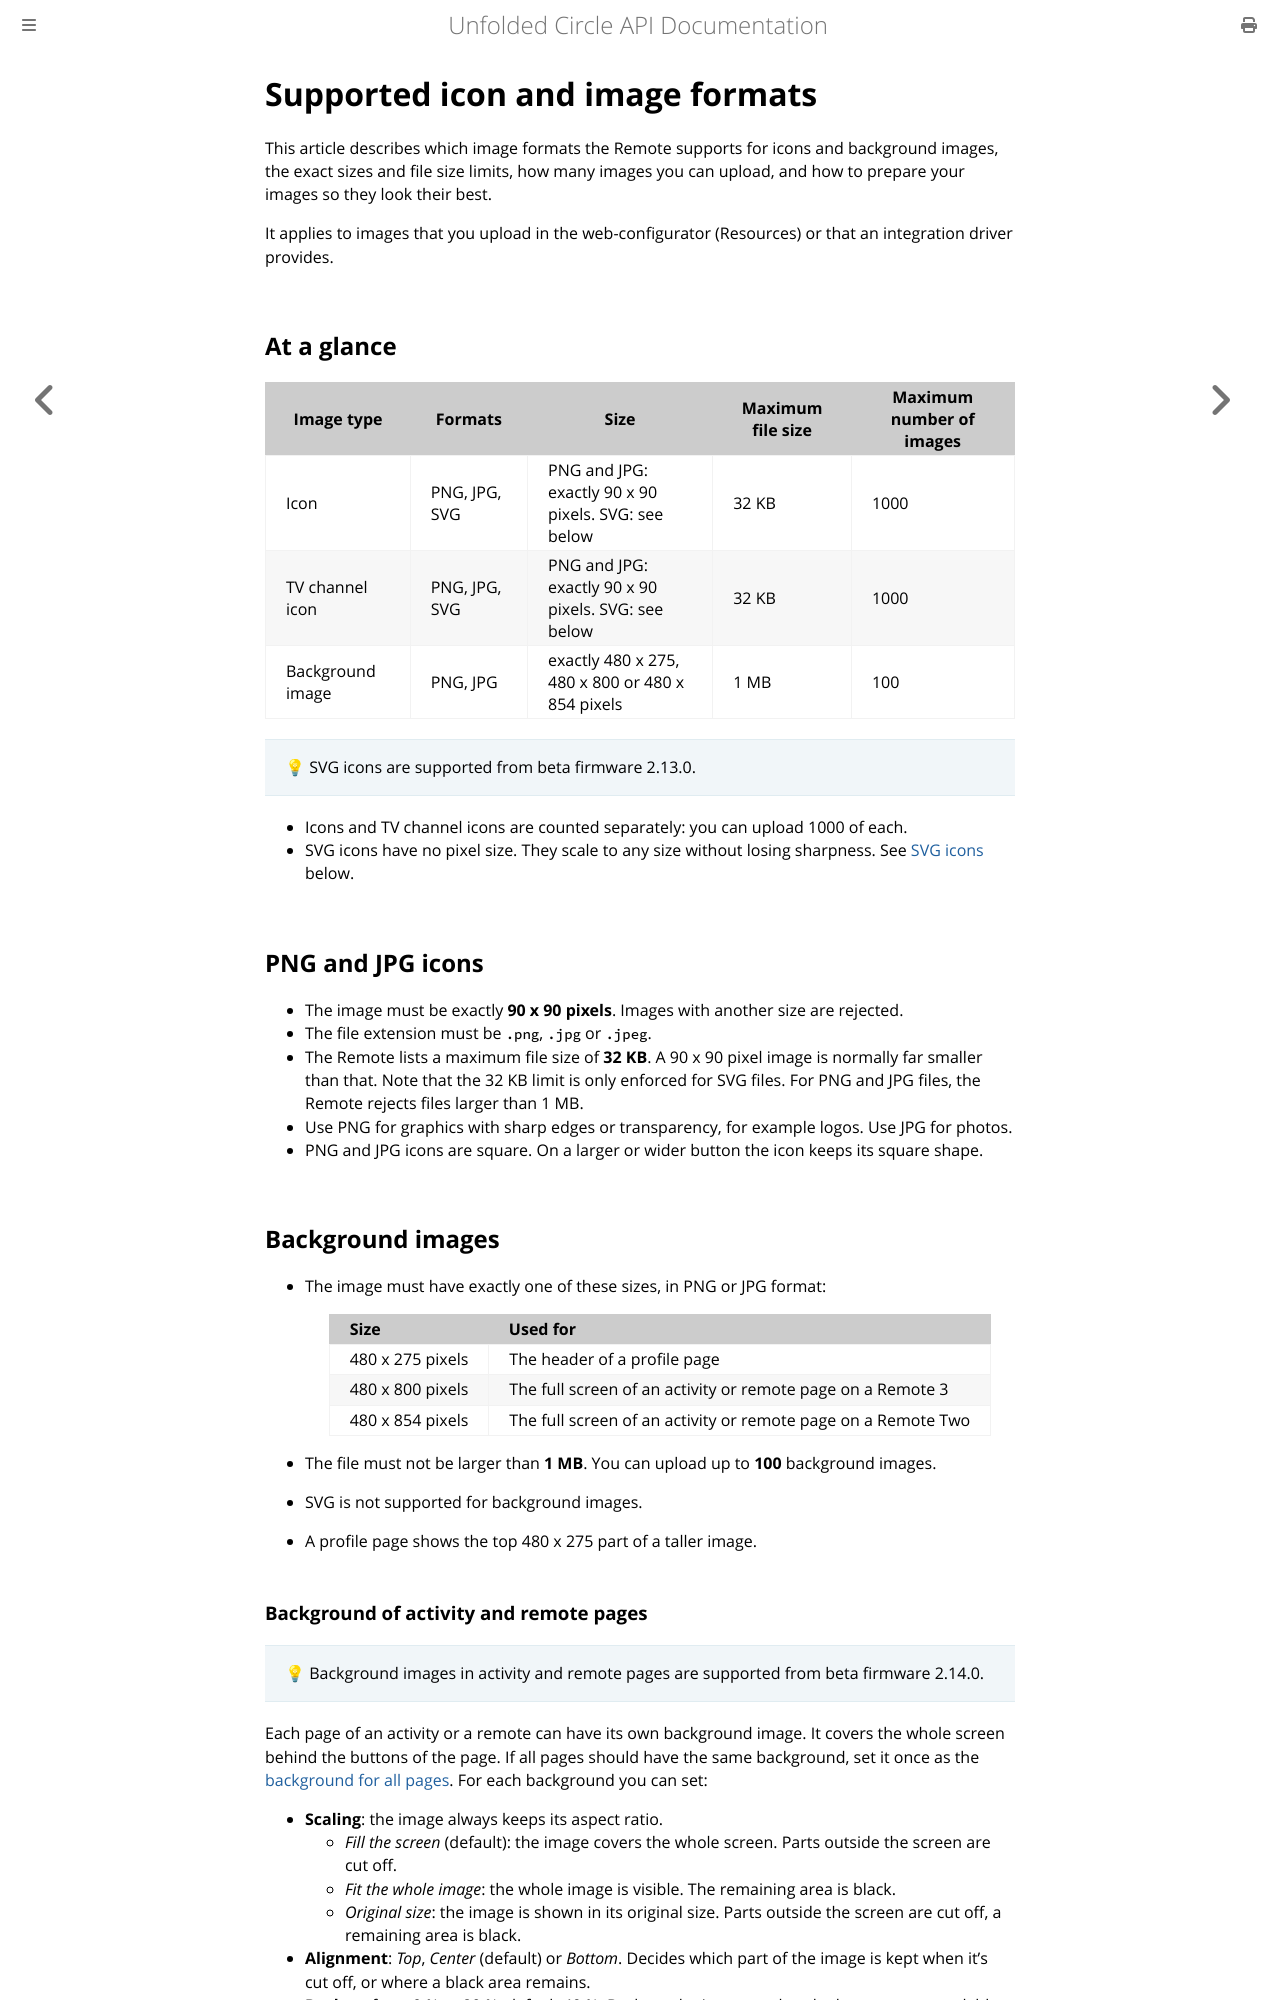

repository: unfoldedcircle/core-api · page: user-guide/icon-and-image-formats.html · generator: mdbook

# Supported icon and image formats

This article describes which image formats the Remote supports for icons and background images, the exact sizes
and file size limits, how many images you can upload, and how to prepare your images so they look their best.

It applies to images that you upload in the web-configurator (Resources) or that an integration driver provides.

## At a glance

| Image type       | Formats       | Size                                                | Maximum file size | Maximum number of images |
|------------------|---------------|-----------------------------------------------------|-------------------|--------------------------|
| Icon             | PNG, JPG, SVG | PNG and JPG: exactly 90 x 90 pixels. SVG: see below | 32 KB             | 1000                     |
| TV channel icon  | PNG, JPG, SVG | PNG and JPG: exactly 90 x 90 pixels. SVG: see below | 32 KB             | 1000                     |
| Background image | PNG, JPG      | exactly 480 x 275, 480 x 800 or 480 x 854 pixels    | 1 MB              | 100                      |

> 💡 SVG icons are supported from beta firmware 2.13.0.

- Icons and TV channel icons are counted separately: you can upload 1000 of each.
- SVG icons have no pixel size. They scale to any size without losing sharpness. See [SVG icons](#svg-icons) below.

## PNG and JPG icons

- The image must be exactly **90 x 90 pixels**. Images with another size are rejected.
- The file extension must be `.png`, `.jpg` or `.jpeg`.
- The Remote lists a maximum file size of **32 KB**. A 90 x 90 pixel image is normally far smaller than that. Note
  that the 32 KB limit is only enforced for SVG files. For PNG and JPG files, the Remote rejects files larger than 1 MB.
- Use PNG for graphics with sharp edges or transparency, for example logos. Use JPG for photos.
- PNG and JPG icons are square. On a larger or wider button the icon keeps its square shape.

## Background images

- The image must have exactly one of these sizes, in PNG or JPG format:

  | Size             | Used for                                                      |
  |------------------|---------------------------------------------------------------|
  | 480 x 275 pixels | The header of a profile page                                  |
  | 480 x 800 pixels | The full screen of an activity or remote page on a Remote 3   |
  | 480 x 854 pixels | The full screen of an activity or remote page on a Remote Two |

- The file must not be larger than **1 MB**. You can upload up to **100** background images.
- SVG is not supported for background images.
- A profile page shows the top 480 x 275 part of a taller image.
